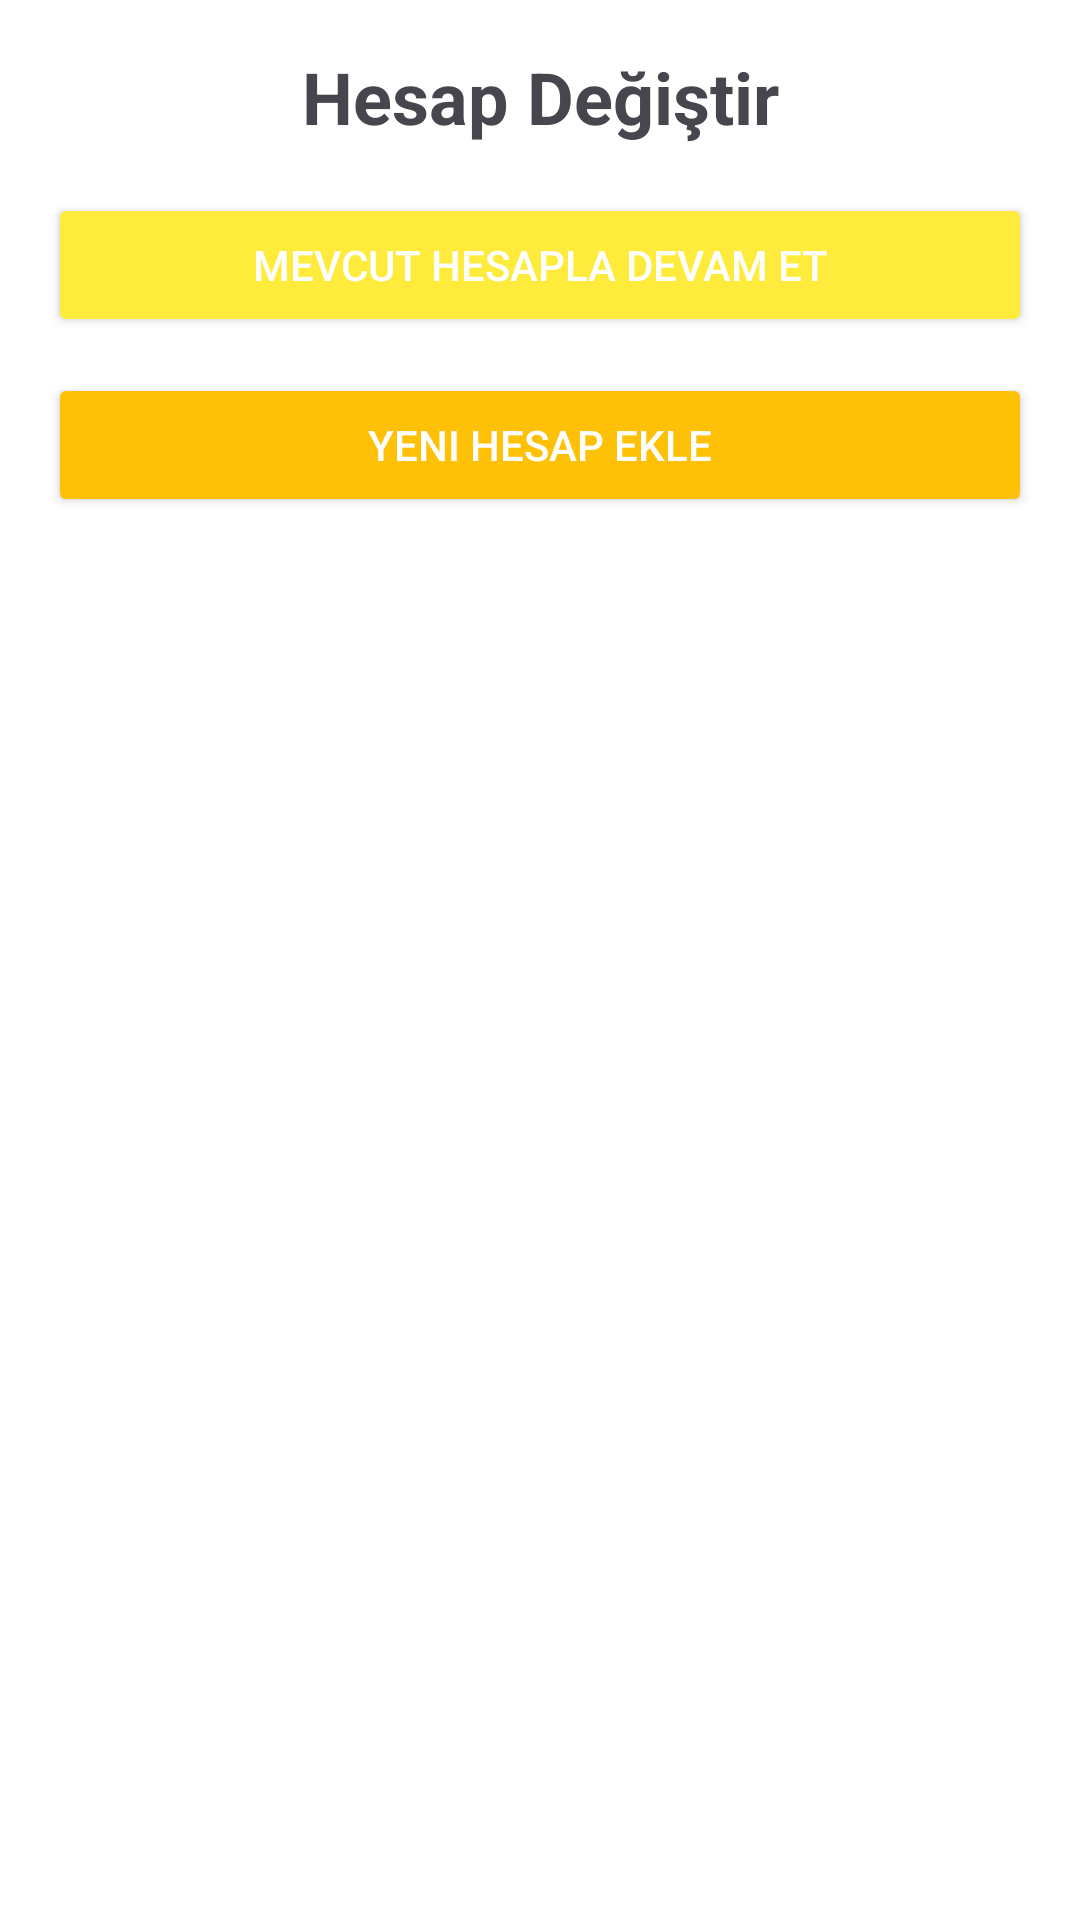

Android layout source for this screen:
<!-- AndroidManifest.xml: application theme Theme.Test_DeusAi -->
<!-- res/layout/activity_switch_account.xml -->
<?xml version="1.0" encoding="utf-8"?>
<LinearLayout xmlns:android="http://schemas.android.com/apk/res/android"
    android:layout_width="match_parent"
    android:layout_height="match_parent"
    android:orientation="vertical"
    android:padding="16dp"
    android:background="@color/white">

    <TextView
        android:id="@+id/tvSwitchAccountTitle"
        android:layout_width="match_parent"
        android:layout_height="wrap_content"
        android:text="Hesap Değiştir"
        android:textSize="24sp"
        android:textStyle="bold"
        android:gravity="center"
        android:layout_marginBottom="16dp" />

    <Button
        android:id="@+id/btnExistingAccount"
        android:layout_width="match_parent"
        android:layout_height="wrap_content"
        android:text="Mevcut Hesapla Devam Et"
        android:backgroundTint="@color/primary_color"
        android:textColor="@color/white"
        android:layout_marginBottom="12dp" />

    <Button
        android:id="@+id/btnAddNewAccount"
        android:layout_width="match_parent"
        android:layout_height="wrap_content"
        android:text="Yeni Hesap Ekle"
        android:backgroundTint="@color/secondary_color"
        android:textColor="@color/white" />

</LinearLayout>
<!-- resources referenced by this layout -->
<resources>
  <color name="primary_color">#FFEB3B</color>
  <color name="secondary_color">#FFC107</color>
  <color name="white">#FFFFFFFF</color>
  <style name="Theme.Test_DeusAi" parent="Base.Theme.Test_DeusAi" />
  <style name="Base.Theme.Test_DeusAi" parent="Theme.Material3.DayNight.NoActionBar">
  
          
          
      </style>
</resources>
